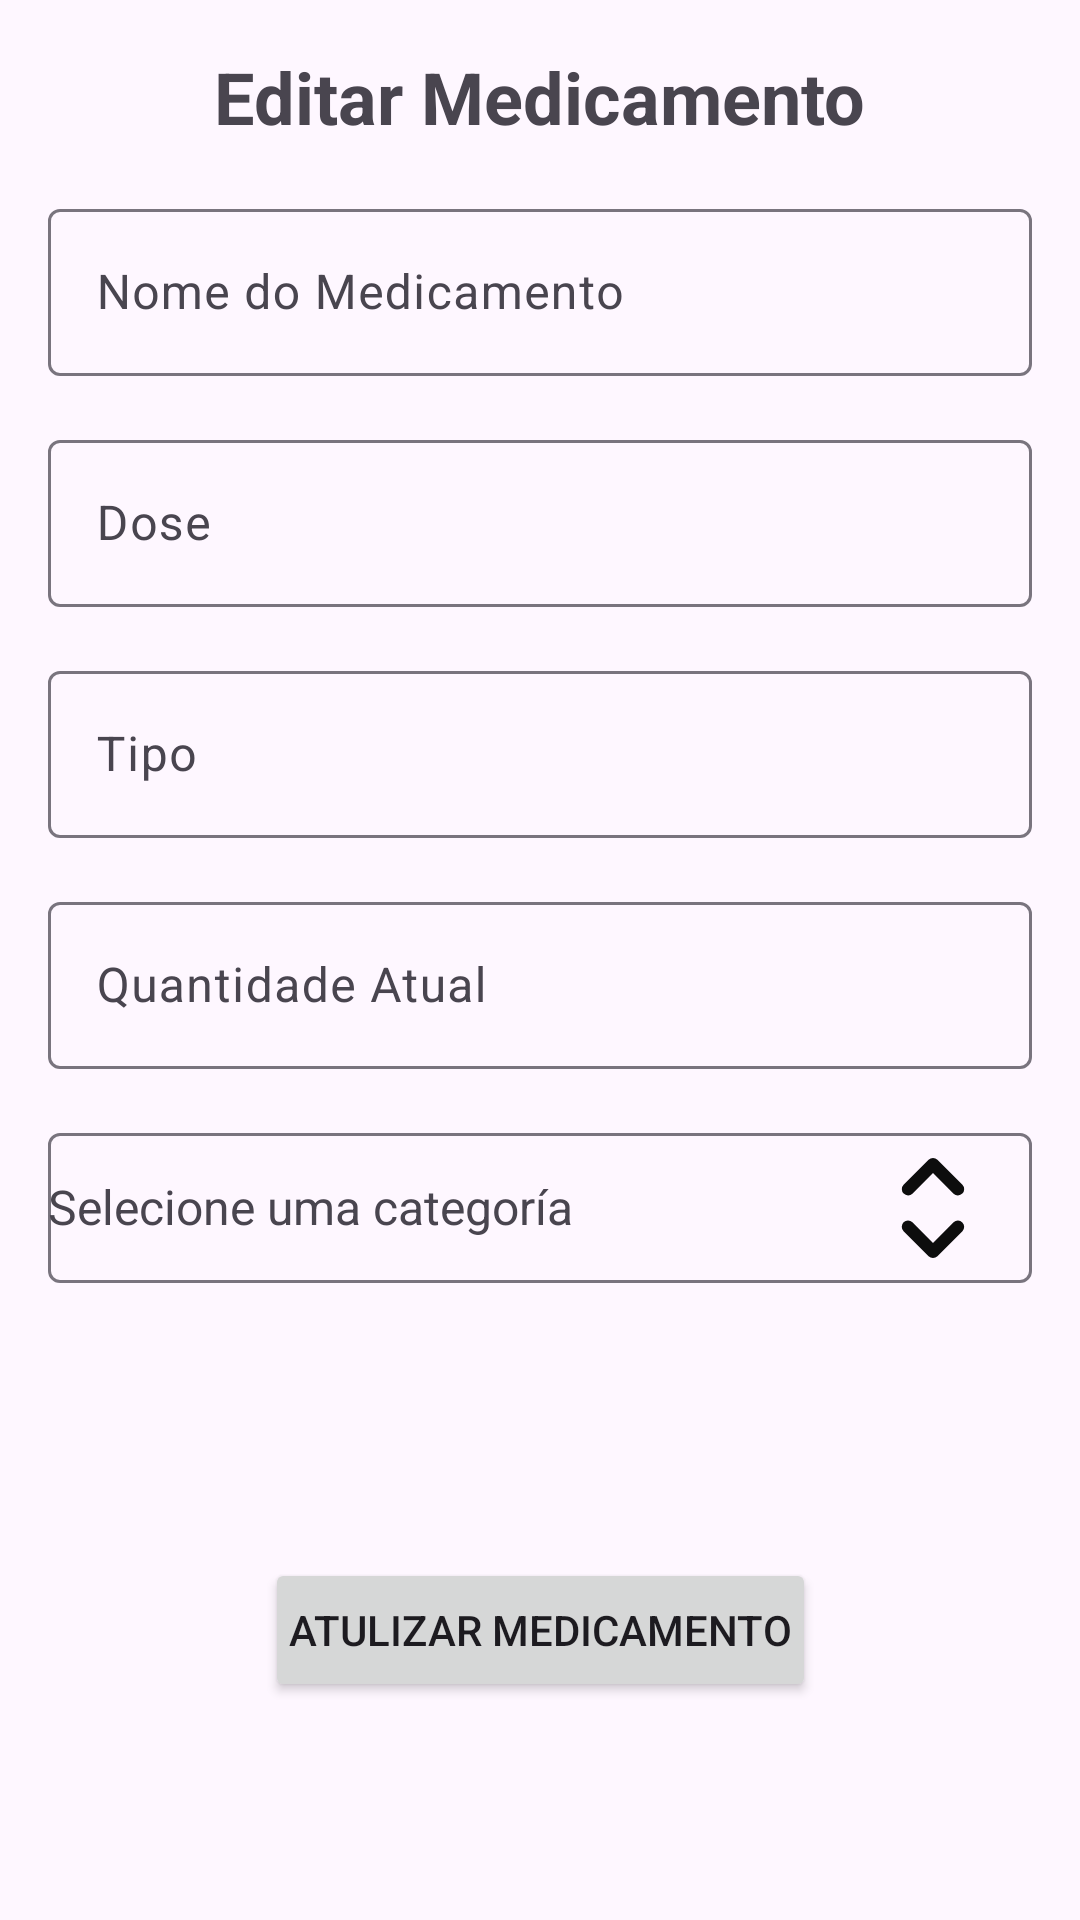

Produce the Android XML layout that renders to this screen, including the resource entries it uses.
<!-- AndroidManifest.xml: application theme Theme.MediMate_Java -->
<!-- res/layout/fragment_editar_medicamento.xml -->
<?xml version="1.0" encoding="utf-8"?>
<androidx.constraintlayout.widget.ConstraintLayout
    xmlns:android="http://schemas.android.com/apk/res/android"
    xmlns:app="http://schemas.android.com/apk/res-auto"
    xmlns:tools="http://schemas.android.com/tools"
    android:layout_width="match_parent"
    android:layout_height="match_parent"
    tools:context=".EditarMedicamento">

    
    <TextView
        android:id="@+id/tvTitulo"
        android:layout_width="wrap_content"
        android:layout_height="wrap_content"
        android:text="Editar Medicamento"
        android:textSize="24sp"
        android:textStyle="bold"
        android:layout_marginTop="16dp"
        app:layout_constraintTop_toTopOf="parent"
        app:layout_constraintStart_toStartOf="parent"
        app:layout_constraintEnd_toEndOf="parent" />


    <com.google.android.material.textfield.TextInputLayout
        android:id="@+id/tilNome"
        android:layout_width="0dp"
        android:layout_height="wrap_content"
        app:layout_constraintTop_toBottomOf="@id/tvTitulo"
        app:layout_constraintStart_toStartOf="parent"
        app:layout_constraintEnd_toEndOf="parent"
        android:layout_marginStart="16dp"
        android:layout_marginEnd="16dp"
        android:layout_marginTop="16dp">
        <com.google.android.material.textfield.TextInputEditText
            android:id="@+id/etNome"
            android:layout_width="match_parent"
            android:layout_height="wrap_content"
            android:hint="Nome do Medicamento" />
    </com.google.android.material.textfield.TextInputLayout>

    <com.google.android.material.textfield.TextInputLayout
        android:id="@+id/tilDose"
        android:layout_width="0dp"
        android:layout_height="wrap_content"
        app:layout_constraintTop_toBottomOf="@id/tilNome"
        app:layout_constraintStart_toStartOf="parent"
        app:layout_constraintEnd_toEndOf="parent"
        android:layout_marginStart="16dp"
        android:layout_marginEnd="16dp"
        android:layout_marginTop="16dp">

        <com.google.android.material.textfield.TextInputEditText
            android:id="@+id/etDose"
            android:layout_width="match_parent"
            android:layout_height="wrap_content"
            android:hint="Dose" />
    </com.google.android.material.textfield.TextInputLayout>

    
    <com.google.android.material.textfield.TextInputLayout
        android:id="@+id/tilTipo"
        android:layout_width="0dp"
        android:layout_height="wrap_content"
        app:layout_constraintTop_toBottomOf="@id/tilDose"
        app:layout_constraintStart_toStartOf="parent"
        app:layout_constraintEnd_toEndOf="parent"
        android:layout_marginStart="16dp"
        android:layout_marginEnd="16dp"
        android:layout_marginTop="16dp">

        <com.google.android.material.textfield.TextInputEditText
            android:id="@+id/etTipo"
            android:layout_width="match_parent"
            android:layout_height="wrap_content"
            android:hint="Tipo" />
    </com.google.android.material.textfield.TextInputLayout>

    
    <com.google.android.material.textfield.TextInputLayout
        android:id="@+id/tilQuantidade"
        android:layout_width="0dp"
        android:layout_height="wrap_content"
        app:layout_constraintTop_toBottomOf="@id/tilTipo"
        app:layout_constraintStart_toStartOf="parent"
        app:layout_constraintEnd_toEndOf="parent"
        android:layout_marginStart="16dp"
        android:layout_marginEnd="16dp"
        android:layout_marginTop="16dp">

        <com.google.android.material.textfield.TextInputEditText
            android:id="@+id/etQuantidade"
            android:layout_width="match_parent"
            android:layout_height="wrap_content"
            android:hint="Quantidade Atual" />
    </com.google.android.material.textfield.TextInputLayout>

    <com.google.android.material.textfield.TextInputLayout
        android:id="@+id/tilCategoria"
        android:layout_width="match_parent"
        android:layout_height="wrap_content"
        app:layout_constraintTop_toBottomOf="@id/tilQuantidade"
        app:layout_constraintStart_toStartOf="parent"
        app:layout_constraintEnd_toEndOf="parent"
        android:layout_marginStart="16dp"
        android:layout_marginEnd="16dp"
        android:layout_marginTop="16dp">

        <AutoCompleteTextView
            android:id="@+id/etCategoria"
            android:layout_width="match_parent"
            android:layout_height="wrap_content"
            android:hint="Selecione uma categoría"
            android:inputType="none"
            android:focusable="false"
            android:drawableEnd="@drawable/select_svgrepo_com"
            android:paddingEnd="8dp"
            android:textSize="16sp" />
    </com.google.android.material.textfield.TextInputLayout>

    <TextView
        android:id="@+id/tvDescripcion"
        android:layout_width="match_parent"
        android:layout_height="wrap_content"
        android:textColor="#555"
        android:textSize="14sp"
        android:padding="8dp"
        app:layout_constraintTop_toBottomOf="@id/tilCategoria"
        app:layout_constraintStart_toStartOf="parent"
        app:layout_constraintEnd_toEndOf="parent" />



    <Button
        android:id="@+id/btnGuardar"
        android:layout_width="wrap_content"
        android:layout_height="wrap_content"
        android:text="Atulizar medicamento"
        android:padding="8dp"
        android:textSize="14sp"
        app:layout_constraintTop_toBottomOf="@id/tvDescripcion"
        app:layout_constraintBottom_toBottomOf="parent"
        app:layout_constraintStart_toStartOf="parent"
        app:layout_constraintEnd_toEndOf="parent"
        android:layout_marginBottom="16dp" />
</androidx.constraintlayout.widget.ConstraintLayout>
<!-- resources referenced by this layout -->
<resources>
  <!-- drawable select_svgrepo_com (drawable) -->
  <vector xmlns:android="http://schemas.android.com/apk/res/android"
      android:width="50dp"
      android:height="50dp"
      android:viewportWidth="24"
      android:viewportHeight="24">
    <path
        android:pathData="M12,4a1,1 0,0 1,0.707 0.293l4,4a1,1 0,0 1,-1.414 1.414L12,6.414 8.707,9.707a1,1 0,0 1,-1.414 -1.414l4,-4A1,1 0,0 1,12 4zM7.293,14.293a1,1 0,0 1,1.414 0L12,17.586l3.293,-3.293a1,1 0,0 1,1.414 1.414l-4,4a1,1 0,0 1,-1.414 0l-4,-4a1,1 0,0 1,0 -1.414z"
        android:fillColor="#0D0D0D"/>
  </vector>
  <style name="Theme.MediMate_Java" parent="Base.Theme.MediMate_Java" />
  <style name="Base.Theme.MediMate_Java" parent="Theme.Material3.DayNight.NoActionBar">
          
          
      </style>
</resources>
